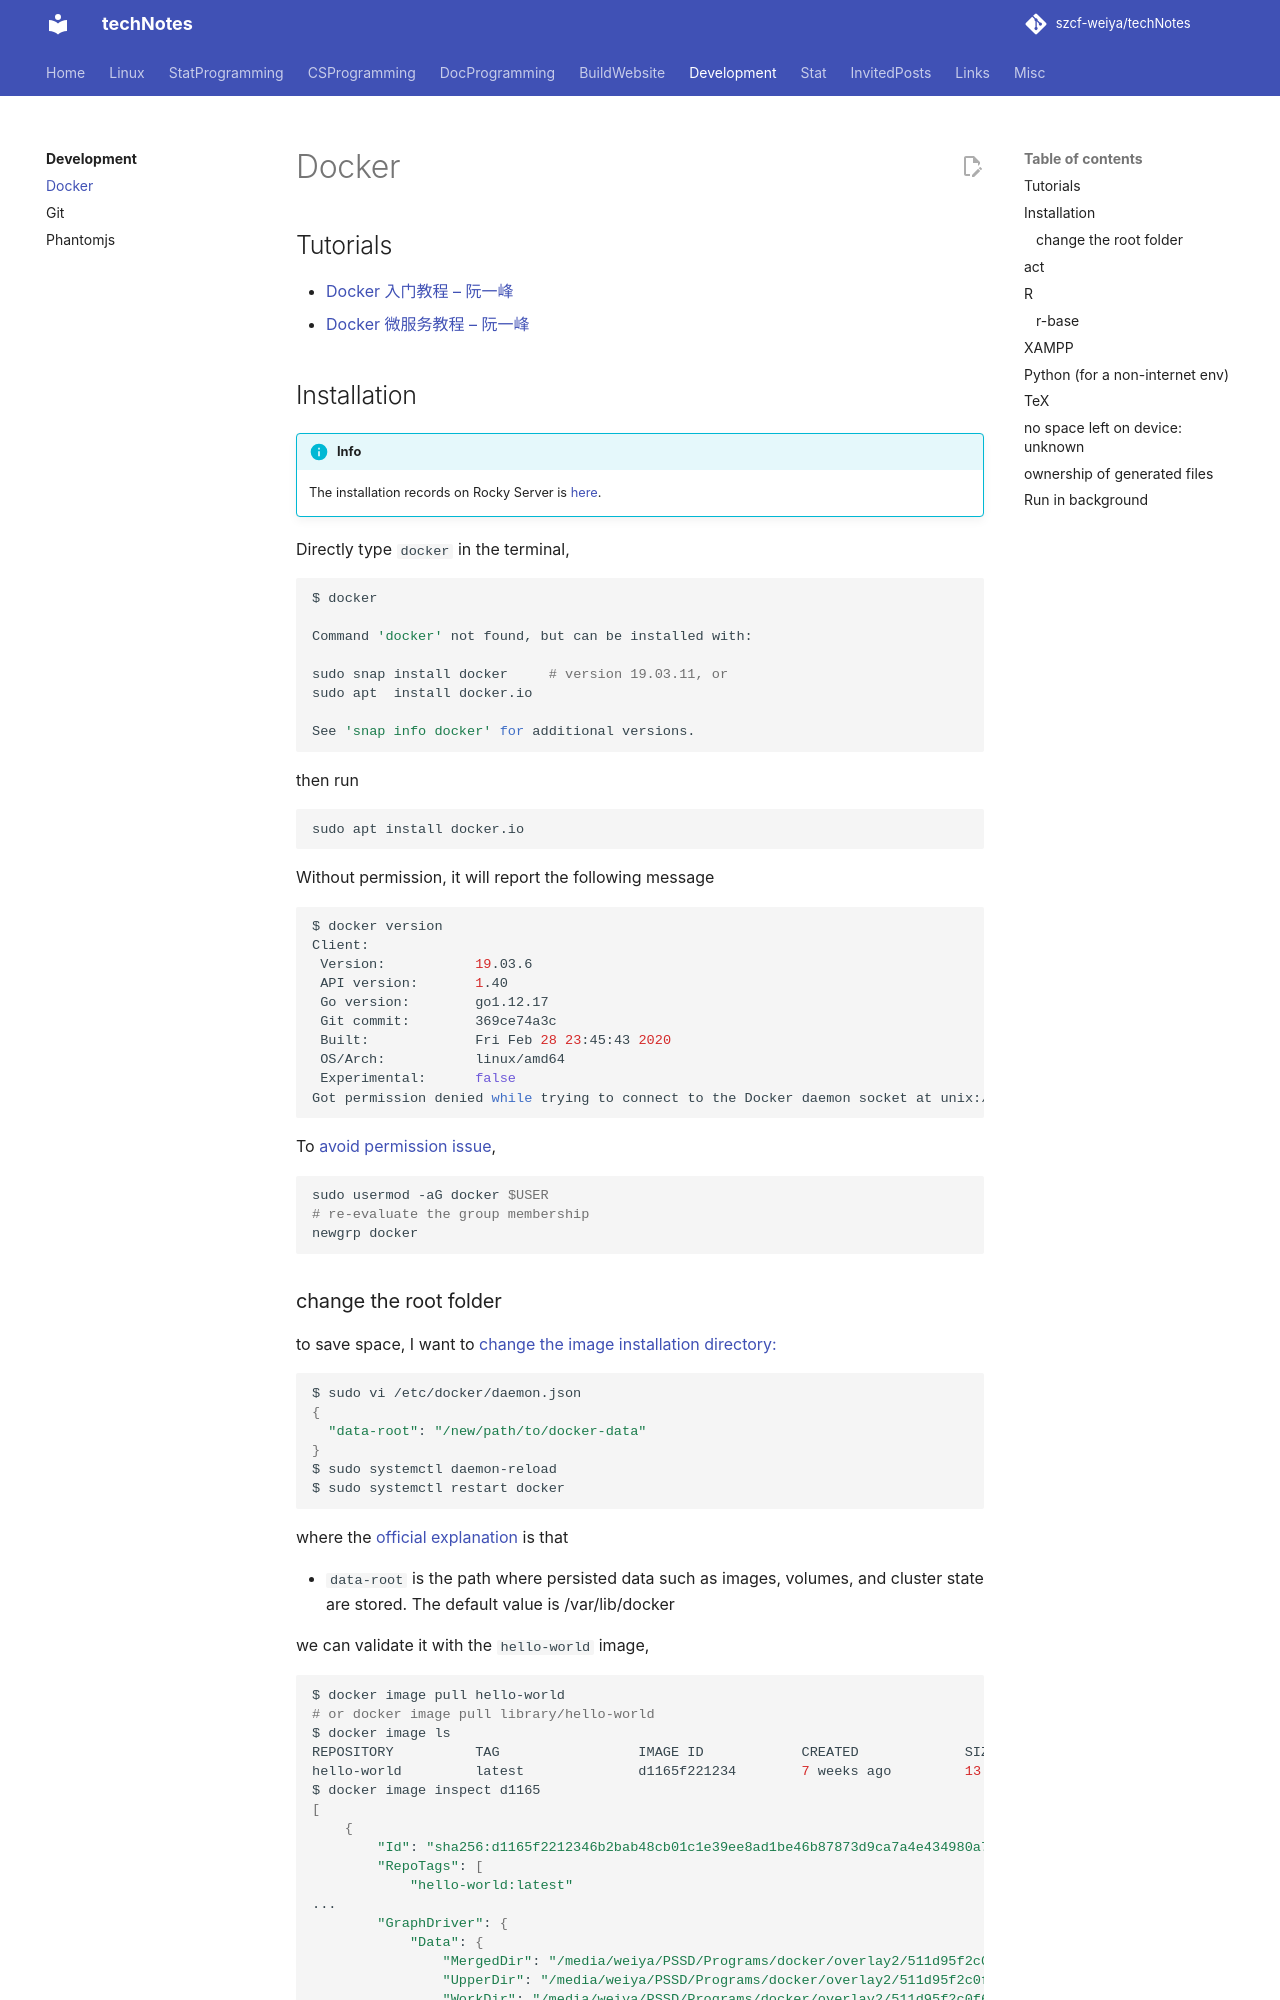

repository: szcf-weiya/techNotes · page: dev/docker/index.html · generator: mkdocs

# Docker

## Tutorials

- [Docker 入门教程 -- 阮一峰](http://www.ruanyifeng.com/blog/2018/02/docker-tutorial.html)
- [Docker 微服务教程 -- 阮一峰](http://www.ruanyifeng.com/blog/2018/02/docker-wordpress-tutorial.html)

## Installation

!!! info
    The installation records on Rocky Server is [here](https://github.com/szcf-weiya/RockyServer/issues/7).

Directly type `docker` in the terminal,

```bash
$ docker

Command 'docker' not found, but can be installed with:

sudo snap install docker     # version 19.03.11, or
sudo apt  install docker.io

See 'snap info docker' for additional versions.

```

then run

```bash
sudo apt install docker.io
```

Without permission, it will report the following message

```bash
$ docker version
Client:
 Version:           19.03.6
 API version:       1.40
 Go version:        go1.12.17
 Git commit:        369ce74a3c
 Built:             Fri Feb 28 23:45:43 2020
 OS/Arch:           linux/amd64
 Experimental:      false
Got permission denied while trying to connect to the Docker daemon socket at unix:///var/run/docker.sock: Get http://%2Fvar%2Frun%2Fdocker.sock/v1.40/version: dial unix /var/run/docker.sock: connect: permission denied
```

To [avoid permission issue](https://docs.docker.com/engine/install/linux-postinstall/),

```bash
sudo usermod -aG docker $USER
# re-evaluate the group membership
newgrp docker
```
